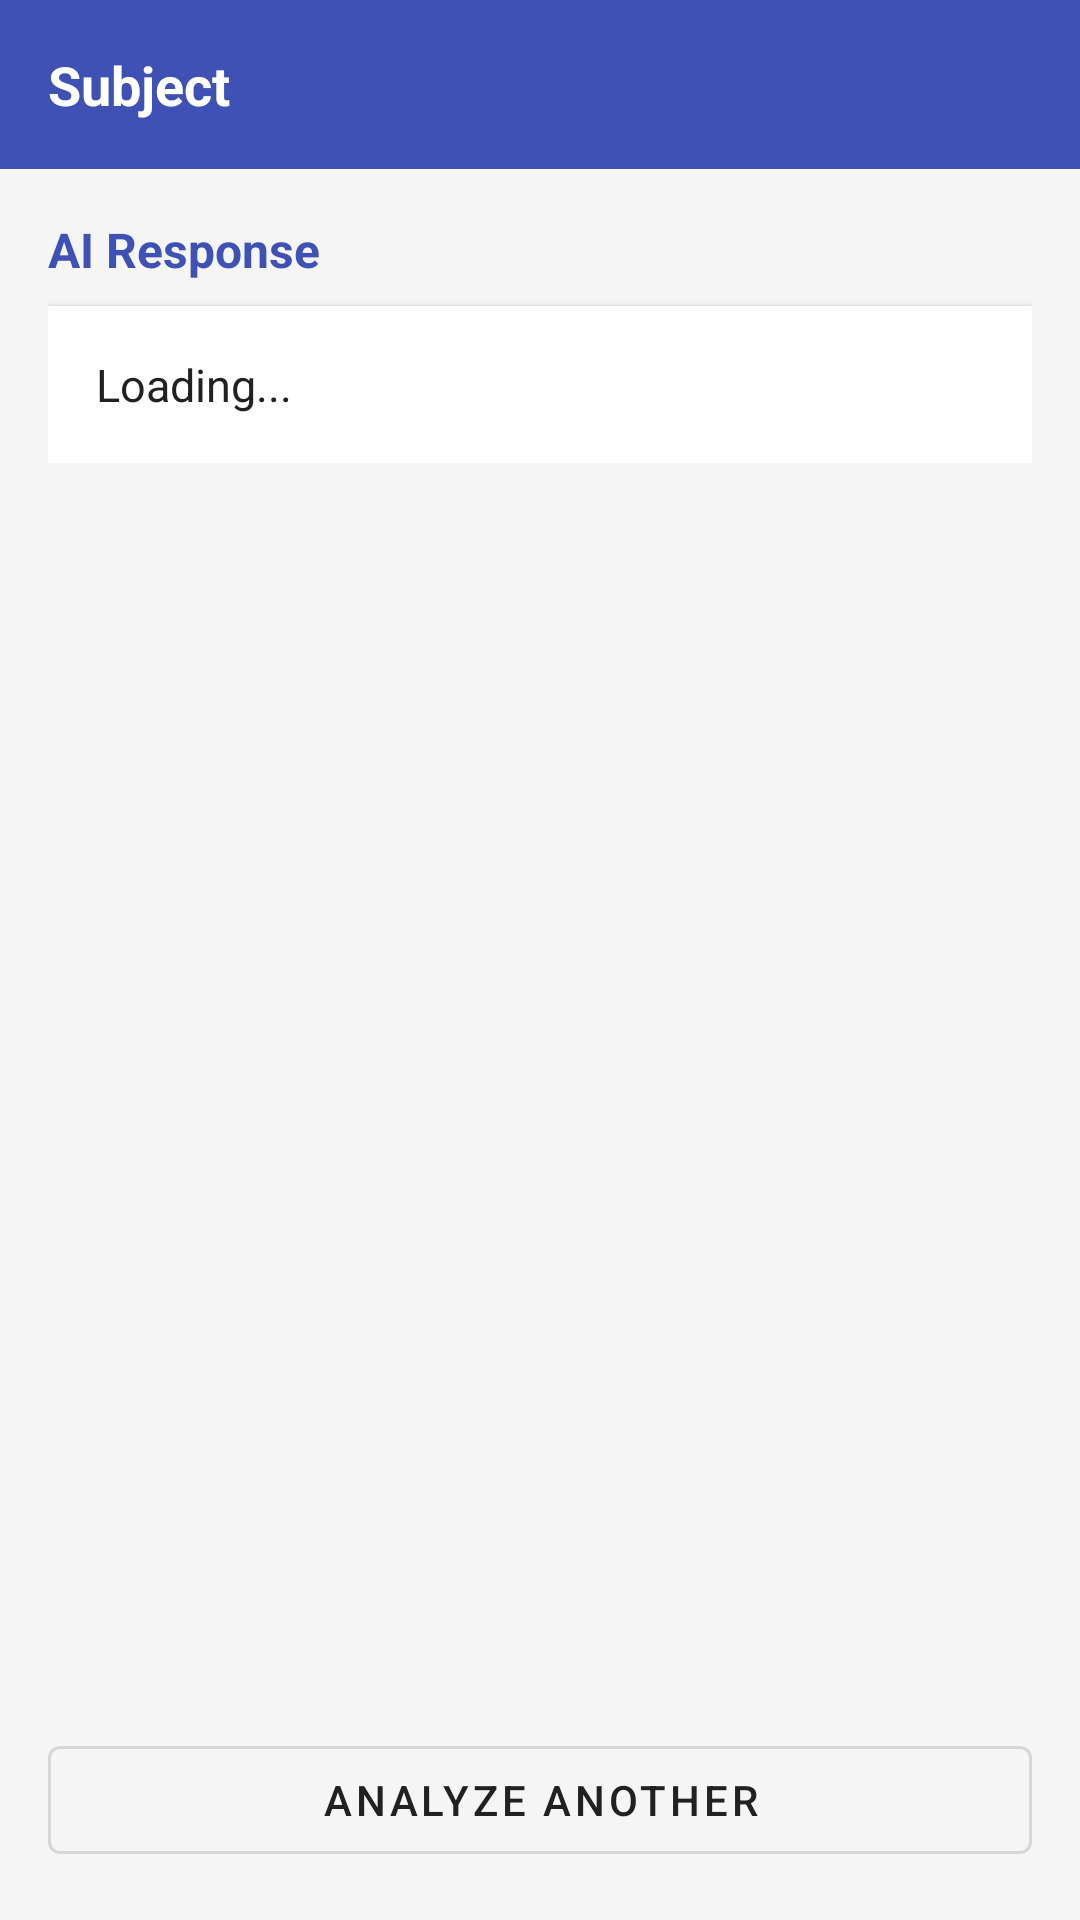

Android layout source for this screen:
<!-- AndroidManifest.xml: application theme Theme.MaterialComponents.Light.DarkActionBar -->
<!-- res/layout/activity_result.xml -->
<?xml version="1.0" encoding="utf-8"?>
<LinearLayout xmlns:android="http://schemas.android.com/apk/res/android"
    android:layout_width="match_parent"
    android:layout_height="match_parent"
    android:orientation="vertical"
    android:background="#F5F5F5">

    <LinearLayout
        android:layout_width="match_parent"
        android:layout_height="wrap_content"
        android:orientation="horizontal"
        android:background="#3F51B5"
        android:padding="16dp"
        android:gravity="center_vertical">

        <TextView
            android:id="@+id/tvSubjectTag"
            android:layout_width="wrap_content"
            android:layout_height="wrap_content"
            android:text="Subject"
            android:textColor="#FFFFFF"
            android:textSize="18sp"
            android:textStyle="bold"/>
    </LinearLayout>

    <ScrollView
        android:layout_width="match_parent"
        android:layout_height="0dp"
        android:layout_weight="1"
        android:padding="16dp">

        <LinearLayout
            android:layout_width="match_parent"
            android:layout_height="wrap_content"
            android:orientation="vertical">

            <TextView
                android:layout_width="wrap_content"
                android:layout_height="wrap_content"
                android:text="AI Response"
                android:textSize="16sp"
                android:textStyle="bold"
                android:textColor="#3F51B5"
                android:layout_marginBottom="8dp"/>

            <TextView
                android:id="@+id/tvResult"
                android:layout_width="match_parent"
                android:layout_height="wrap_content"
                android:text="Loading..."
                android:textSize="15sp"
                android:textColor="#212121"
                android:lineSpacingExtra="4dp"
                android:background="#FFFFFF"
                android:padding="16dp"
                android:elevation="2dp"/>
        </LinearLayout>
    </ScrollView>

    <com.google.android.material.button.MaterialButton
        android:id="@+id/btnBack"
        android:layout_width="match_parent"
        android:layout_height="wrap_content"
        android:text="Analyze Another"
        android:layout_margin="16dp"
        style="@style/Widget.MaterialComponents.Button.OutlinedButton"/>

</LinearLayout>
<!-- resources referenced by this layout -->
<resources>

</resources>
